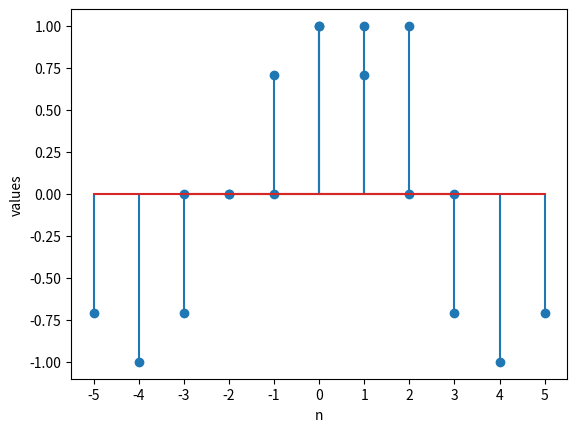

The script that saved this image:
import numpy as np
from numpy import int64
import matplotlib.pyplot as plt

class Signal:
  def __init__(self, DVin, IVstart, IVend):
    self.dv = np.array(DVin)
    self.iv = np.arange(IVstart,IVend+1,1)
  def plot(self):
    plt.stem(self.iv, self.dv)
    plt.xticks(self.iv)
    plt.xlabel("n")
    plt.ylabel("values")
    plt.show()
  def flip(self):
    self.dv = np.flip(self.dv)
    self.iv = -np.flip(self.iv)
  def shift(self,n0):
    if n0 >= 0:
      self.dv[n0:] = self.dv[:-n0]
      self.dv[:n0] = 0
    else:
      self.dv[:n0] = self.dv[-n0:]
      self.dv[n0:] = 0
    return self
  def decimate(self, D):
    indShift = 0 - self.iv[0]
    tempdv = np.compress((self.iv % D) == 0,self.dv)
    tempiv = np.compress((self.iv % D) == 0,self.iv)
    self.dv = np.zeros((len(self.dv)))
    for i in range(len(tempiv)):
      for j in range(len(self.dv)):
        if(j==tempiv[i]+indShift):
          self.dv[j] = tempdv[i]
  def expand(self,U):
    tempdv = np.zeros(U*len(self.dv)-(U-1))
    self.iv = np.arange(self.iv[0]*U,self.iv[-1]*U+1)
    tempdv[::U] = self.dv
    self.dv = tempdv
  def scale(self, k):
    self.dv *= k
  
  # Operator Overloading
  def __add__(self, other):
    A, B = Signal.matchSignals(self, other)
    return Signal(A.dv + B.dv, A.iv[0], B.iv[-1])
  
  def __sub__(self, other):
    A, B = Signal.matchSignals(self, other)
    return Signal(A.dv - B.dv, A.iv[0], B.iv[-1])

  def __mul__(self, other):
    A, B = Signal.matchSignals(self, other)
    return Signal(A.dv * B.dv, A.iv[0], B.iv[-1])
  
  def __eq__(self, other):
    A, B = Signal.matchSignals(self, other)
    return np.array_equal(A.dv,B.dv)

  @staticmethod
  def matchSignals(sig1,sig2):
    # combining and finding the min and max of both n arrays
    minIndex = np.min(np.append(sig1.iv,sig2.iv))
    maxIndex = np.max(np.append(sig1.iv,sig2.iv))
    # creating new n array with combined min and max
    newiv = np.arange(minIndex, maxIndex+1, 1)
    # creating new Signal objects that are filled with 0s the size of the combined n array
    sig1filled = Signal(np.zeros(len(newiv)), minIndex, maxIndex) 
    sig2filled = Signal(np.zeros(len(newiv)), minIndex, maxIndex)
    # for each of the old n indexes it goes and fills in that value in the new array by shifting the index over by the combined n array's starting indexes difference with 0
    counter = 0
    shift = 0 - minIndex
    for i in sig1.iv: 
      sig1filled.dv[i+shift] = sig1.dv[counter]
      counter += 1
    counter = 0 
    for i in sig2.iv: 
      sig2filled.dv[i+shift] = sig2.dv[counter]  
      counter += 1
    return sig1filled, sig2filled

class Impulse(Signal):
  def __init__(self, IVstart, IVend):
    self.iv = np.arange(IVstart, IVend+1)
    self.dv = 1 * (self.iv == 0)

class Step(Signal):
  def __init__(self, IVstart, IVend):
    self.iv = np.arange(IVstart, IVend+1)
    # 1* makes the boolean into int
    self.dv = 1 * (self.iv >= 0)

class Pulse(Signal):
  def __init__(self, IVstart, IVend, N):
    self.iv = np.arange(IVstart, IVend+1)
    # 1* makes the boolean into int
    self.dv = np.zeros(len(self.iv))
    for i in range (len(self.iv)):
      self.dv[i] = 1 * (self.iv[i] >= 0 and self.iv[i] <= N)

class PowerLaw(Signal):
  def __init__(self, IVstart, IVend, A = 1, alpha = 1):
    self.iv = np.arange(IVstart, IVend+1)
    # 1* makes the boolean into int
    self.dv = A * alpha ** self.iv 

class Sinusoid(Signal):
  def __init__(self, IVstart, IVend, omega = 1):
    self.iv = np.arange(IVstart, IVend+1)
    # 1* makes the boolean into int
    self.dv = np.cos(omega*self.iv) 


x = Signal([-1,2,1,-2],-3,0)
y = Signal([1,2,1,0,1],-2,2)

p = Pulse(-3,3,2)
p.plot()

s = Sinusoid(-5,5,-9*np.pi/4)
s.plot()

# d = Impulse(-3,3)
# d.scale(3)
# d.plot()

# w = x * d
# w.plot()

# s = Step(-3, 3)
# s.shift(-2)
# s.plot()

# w2 = x * s
# w2.plot()

# pl = PowerLaw(A=5, alpha = -0.75, IVstart = 0, IVend=5)
# pl.plot()

# print('flip')
# print(x.x)
# x.plot()
# x.flip()
# print(x.x)
# x.plot()

# print('shift 1')
# print(x.x)
# x.plot()
# x.shift(1)
# print(x.x)
# x.plot()

# print('decimate 2')
# print(x.x)
# x.plot()
# x.decimate(2)
# print(x.x)
# x.plot()

# print('expand 3')
# print(x.x)
# x.plot()
# x.expand(3)
# print(x.x)
# x.plot()